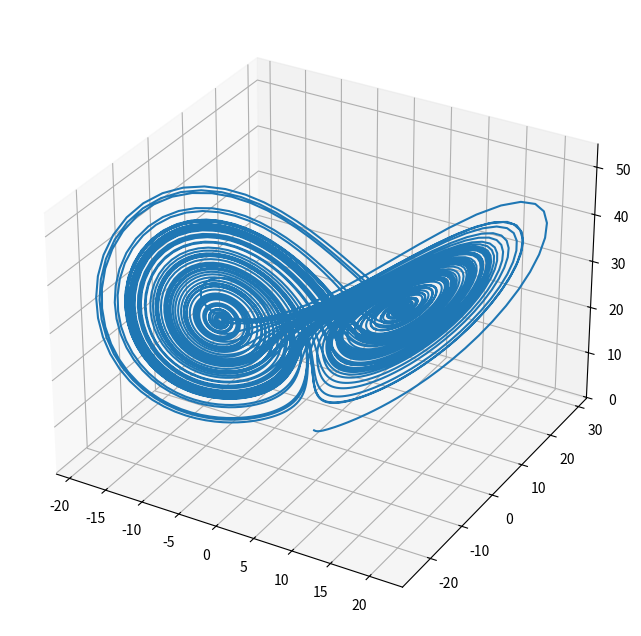

Write Python code to recreate this figure.
import numpy as np
import matplotlib.pyplot as plt

def lorenz (xyz, s=10, r=28, b=2.667):
    x,y,z = xyz
    return np.array([
        s * (y - x),
        r * x - y - x * z,
        x * y - b * z,
    ])

steps = 10000
xyz = np.zeros((steps, 3))
xyz[0] = [0, 1, 1.05]
dt = 0.01

for i in range(1, steps):
    xyz[i] = (
        xyz[i - 1] + lorenz (xyz[i - 1]) * dt
    )

plt.figure(figsize=(8,8)).add_subplot(projection="3d").plot(*xyz.T)

# to run right click on code and click "open in interactive window"